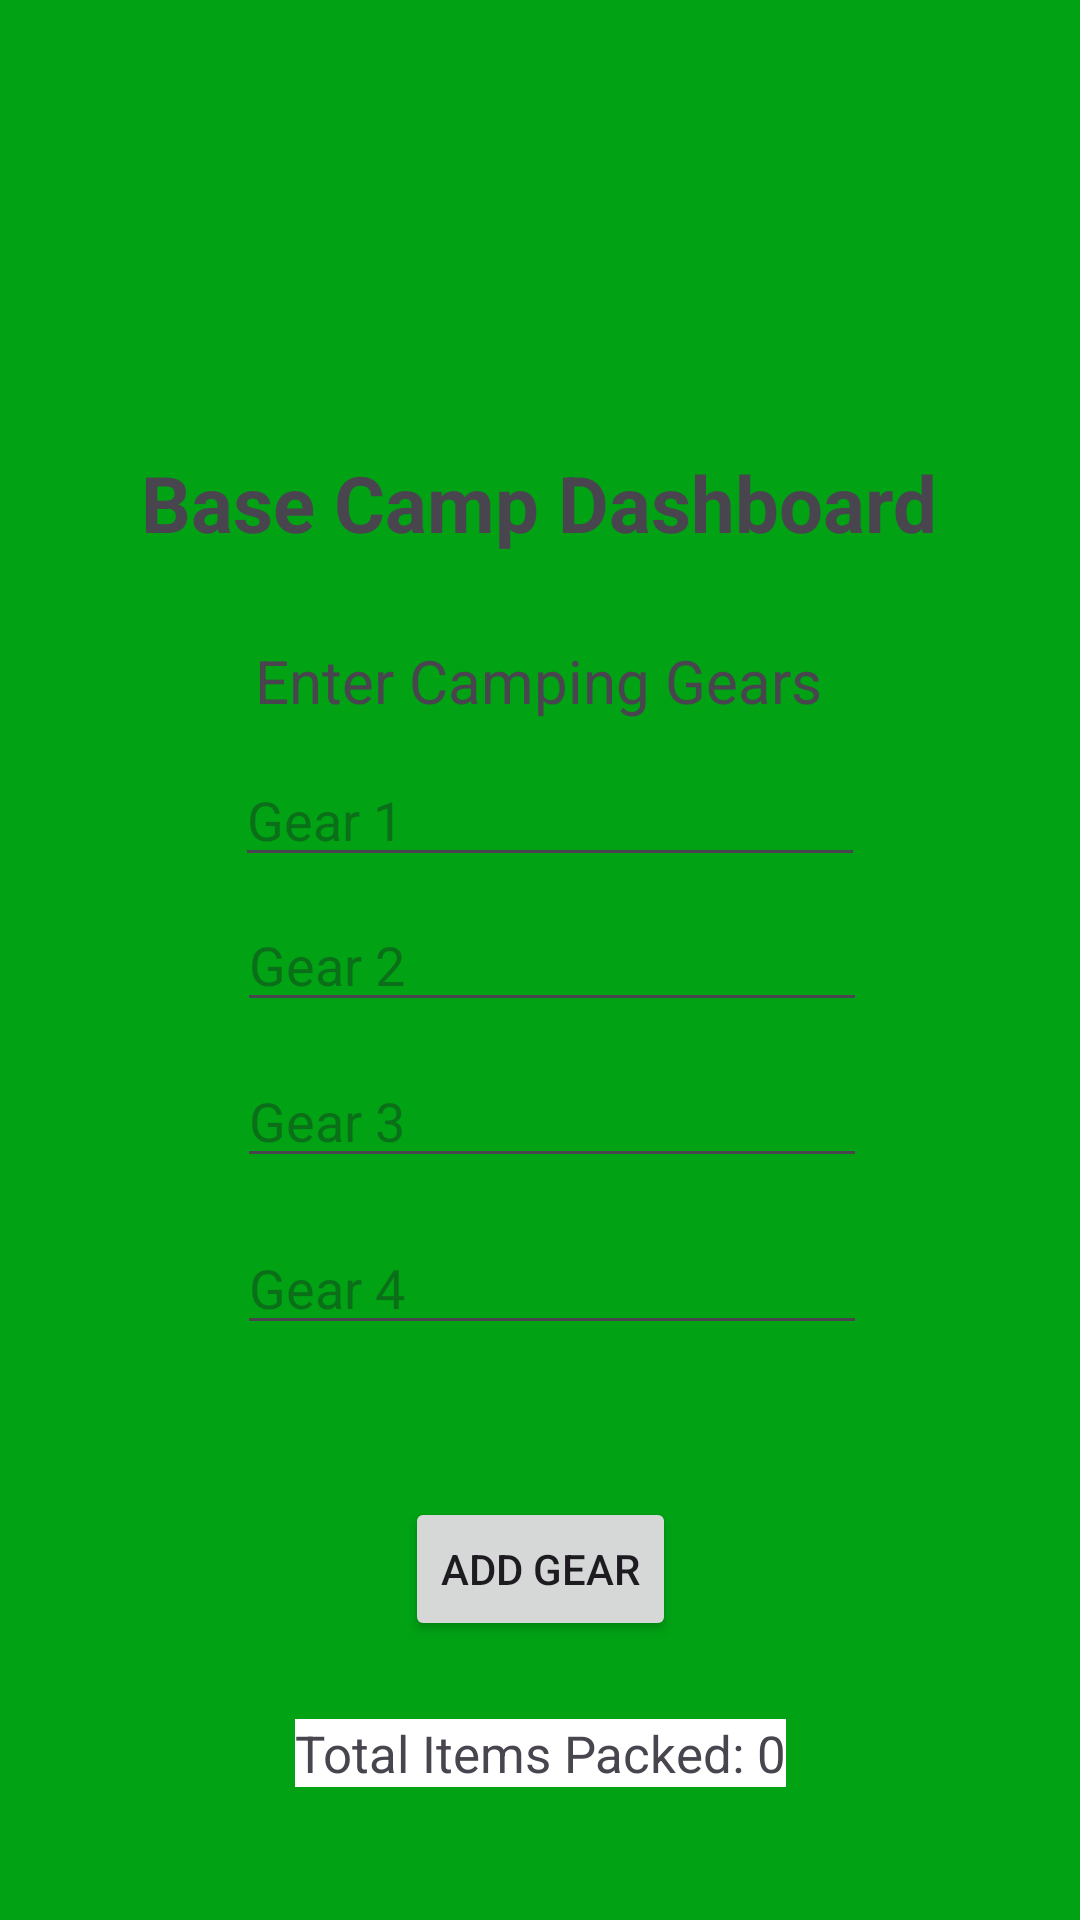

Layout XML and referenced resources for this Android screen:
<!-- AndroidManifest.xml: application theme Theme.ExamPracticum -->
<!-- res/layout/main_screen.xml -->
<?xml version="1.0" encoding="utf-8"?>
<androidx.constraintlayout.widget.ConstraintLayout xmlns:android="http://schemas.android.com/apk/res/android"
    xmlns:app="http://schemas.android.com/apk/res-auto"
    xmlns:tools="http://schemas.android.com/tools"
    android:id="@+id/main"
    android:layout_width="match_parent"
    android:layout_height="match_parent"
    android:background="#01A214"
    tools:context=".MainScreen">


    <TextView
        android:id="@+id/txtTotalItems"
        android:layout_width="wrap_content"
        android:layout_height="wrap_content"
        android:background="#FFFFFF"
        android:text="@string/total_items_packed_0"
        android:textSize="17sp"
        app:layout_constraintBottom_toBottomOf="parent"
        app:layout_constraintEnd_toEndOf="parent"
        app:layout_constraintStart_toStartOf="parent"
        app:layout_constraintTop_toTopOf="parent"
        app:layout_constraintVertical_bias="0.928" />

    <TextView
        android:id="@+id/tvTitle"
        android:layout_width="wrap_content"
        android:layout_height="wrap_content"
        android:text="@string/base_camp_dashboard"
        android:textSize="26sp"
        android:textStyle="bold"
        app:layout_constraintBottom_toBottomOf="parent"
        app:layout_constraintEnd_toEndOf="parent"
        app:layout_constraintHorizontal_bias="0.498"
        app:layout_constraintStart_toStartOf="parent"
        app:layout_constraintTop_toTopOf="parent"
        app:layout_constraintVertical_bias="0.248" />

    <Button
        android:id="@+id/btnGear"
        android:layout_width="wrap_content"
        android:layout_height="wrap_content"
        android:text="@string/add_gear"
        app:layout_constraintBottom_toBottomOf="parent"
        app:layout_constraintEnd_toEndOf="parent"
        app:layout_constraintStart_toStartOf="parent"
        app:layout_constraintTop_toTopOf="parent"
        app:layout_constraintVertical_bias="0.843" />

    <EditText
        android:id="@+id/edtGear1"
        android:layout_width="wrap_content"
        android:layout_height="wrap_content"
        android:ems="10"
        android:hint="@string/gear_1"
        android:importantForAutofill="no"
        android:inputType="text"
        app:layout_constraintBottom_toBottomOf="parent"
        app:layout_constraintEnd_toEndOf="parent"
        app:layout_constraintHorizontal_bias="0.522"
        app:layout_constraintStart_toStartOf="parent"
        app:layout_constraintTop_toTopOf="parent"
        app:layout_constraintVertical_bias="0.419" />

    <EditText
        android:id="@+id/edtGear2"
        android:layout_width="wrap_content"
        android:layout_height="wrap_content"
        android:ems="10"
        android:hint="@string/gear_2"
        android:importantForAutofill="no"
        android:inputType="text"
        app:layout_constraintBottom_toBottomOf="parent"
        app:layout_constraintEnd_toEndOf="parent"
        app:layout_constraintHorizontal_bias="0.527"
        app:layout_constraintStart_toStartOf="parent"
        app:layout_constraintTop_toTopOf="parent" />

    <EditText
        android:id="@+id/edtGear3"
        android:layout_width="wrap_content"
        android:layout_height="wrap_content"
        android:ems="10"
        android:hint="@string/gear_3"
        android:importantForAutofill="no"
        android:inputType="text"
        app:layout_constraintBottom_toBottomOf="parent"
        app:layout_constraintEnd_toEndOf="parent"
        app:layout_constraintHorizontal_bias="0.527"
        app:layout_constraintStart_toStartOf="parent"
        app:layout_constraintTop_toTopOf="parent"
        app:layout_constraintVertical_bias="0.587" />

    <EditText
        android:id="@+id/edtGear4"
        android:layout_width="wrap_content"
        android:layout_height="wrap_content"
        android:ems="10"
        android:hint="@string/gear_4"
        android:importantForAutofill="no"
        android:inputType="text"
        app:layout_constraintBottom_toBottomOf="parent"
        app:layout_constraintEnd_toEndOf="parent"
        app:layout_constraintHorizontal_bias="0.527"
        app:layout_constraintStart_toStartOf="parent"
        app:layout_constraintTop_toTopOf="parent"
        app:layout_constraintVertical_bias="0.68" />

    <TextView
        android:layout_width="wrap_content"
        android:layout_height="wrap_content"
        android:text="@string/enter_camping_gears"
        android:textSize="20sp"
        app:layout_constraintBottom_toBottomOf="parent"
        app:layout_constraintEnd_toEndOf="parent"
        app:layout_constraintHorizontal_bias="0.498"
        app:layout_constraintStart_toStartOf="parent"
        app:layout_constraintTop_toTopOf="parent"
        app:layout_constraintVertical_bias="0.348" />

</androidx.constraintlayout.widget.ConstraintLayout>
<!-- resources referenced by this layout -->
<resources>
  <string name="add_gear">Add Gear</string>
  <string name="base_camp_dashboard">Base Camp Dashboard</string>
  <string name="enter_camping_gears">Enter Camping Gears</string>
  <string name="gear_1">Gear 1</string>
  <string name="gear_2">Gear 2</string>
  <string name="gear_3">Gear 3</string>
  <string name="gear_4">Gear 4</string>
  <string name="total_items_packed_0">Total Items Packed: 0</string>
  <style name="Theme.ExamPracticum" parent="Base.Theme.ExamPracticum" />
  <style name="Base.Theme.ExamPracticum" parent="Theme.Material3.DayNight.NoActionBar">
          
          
      </style>
</resources>
